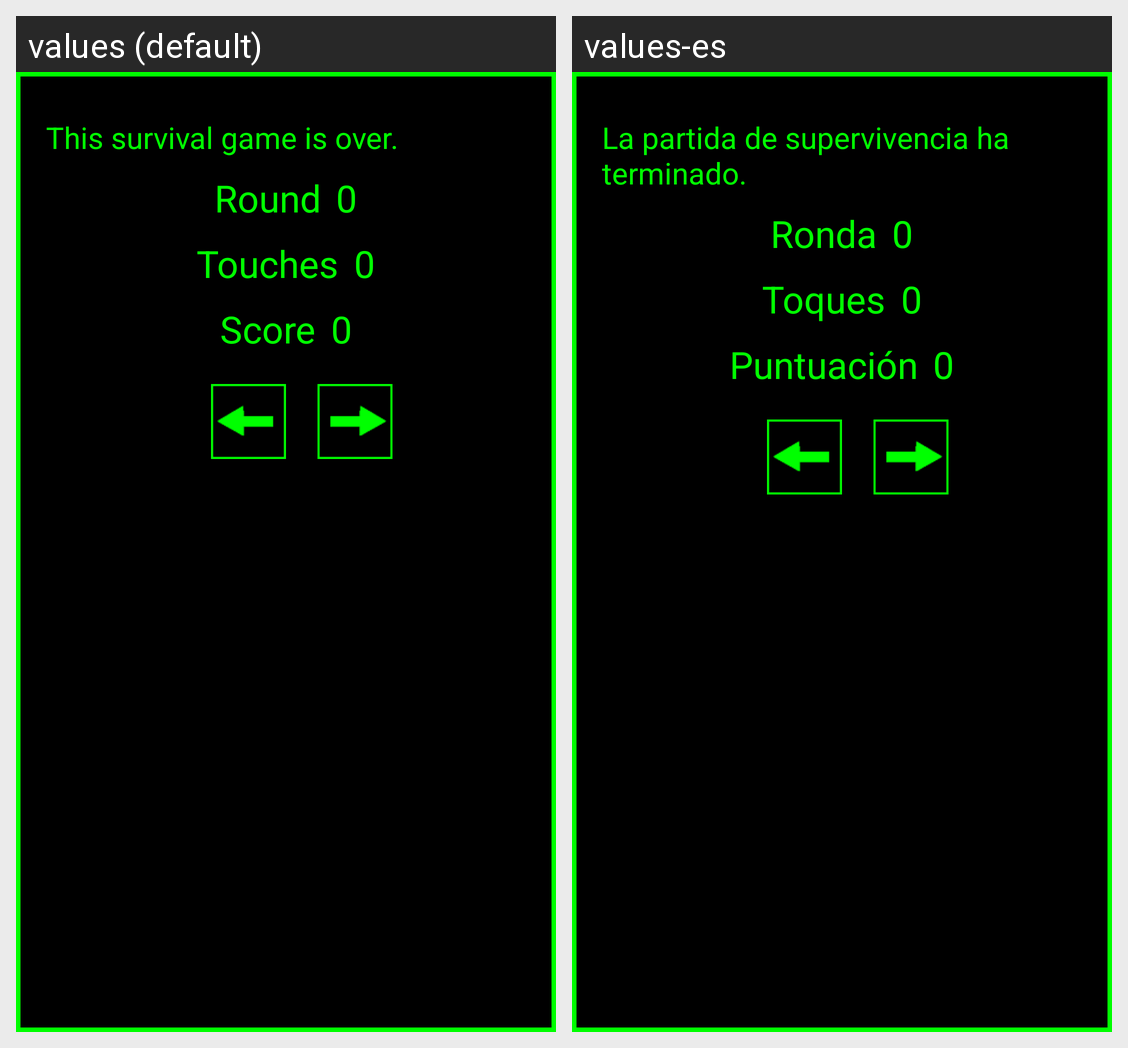

The Android screen above is rendered under two locales of the same app. Produce the string resources it draws, with the default and per-locale values.
Android screen res/layout/survival_end.xml rendered under 2 locales, left to right: values (default), values-es. Device: Nexus 5 (rendered at 1080×1920; each locale shown at half size, 540×960, under a caption strip naming it); theme AppTheme.
Strings drawn on this screen, with the default value and each locale's value (text and hints the layout hard-codes, and strings that could not be matched under every locale, appear in the picture but are not listed):

survivalFinish
  values: This survival game is over.
  values-es: La partida de supervivencia ha terminado.

round
  values: Round
  values-es: Ronda

touches
  values: Touches
  values-es: Toques

sScore
  values: Score
  values-es: Puntuación
